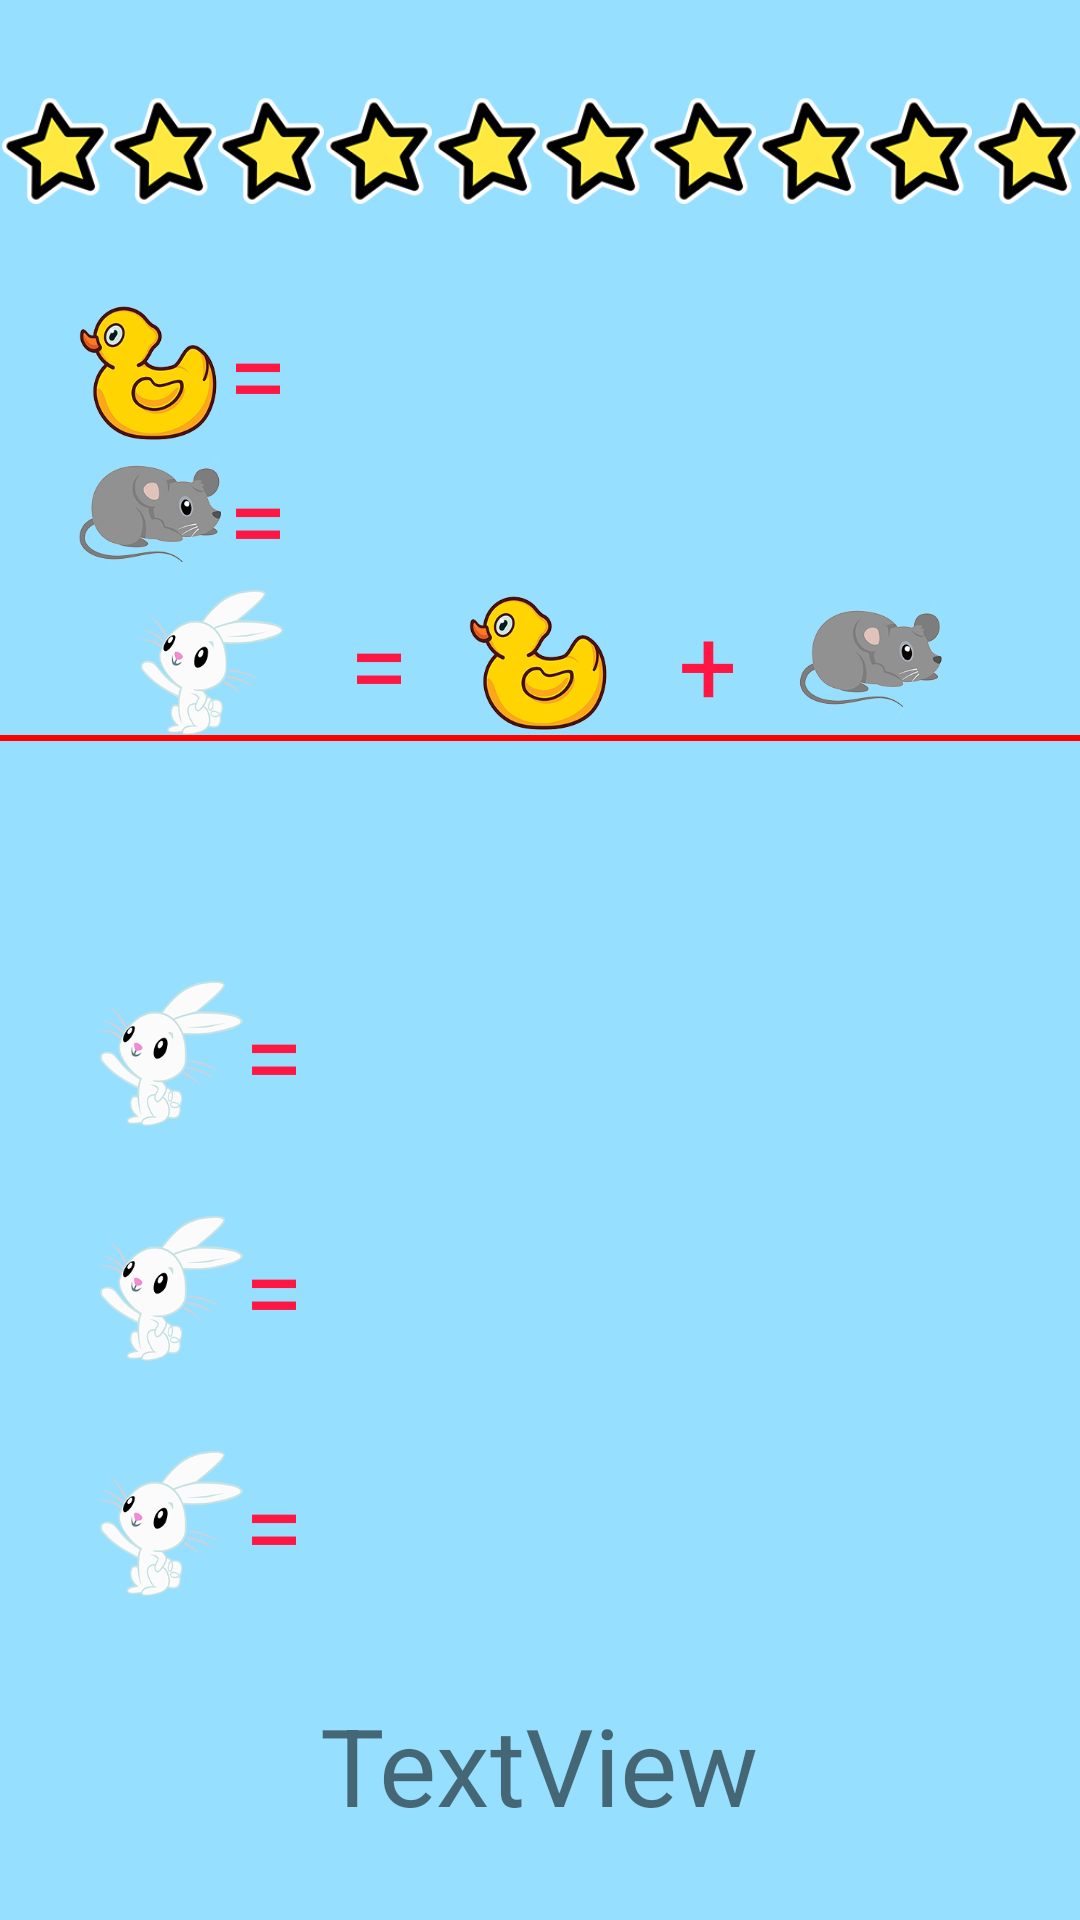

Here is an Android app screen rendered from its layout file. Give the layout XML and the strings, colors and styles it references.
<!-- AndroidManifest.xml: application theme Theme.HiDuck -->
<!-- res/layout/activity_main.xml -->
<?xml version="1.0" encoding="utf-8"?>
<androidx.constraintlayout.widget.ConstraintLayout xmlns:android="http://schemas.android.com/apk/res/android"
    xmlns:app="http://schemas.android.com/apk/res-auto"
    xmlns:tools="http://schemas.android.com/tools"
    android:layout_width="match_parent"
    android:layout_height="match_parent"
    android:background="#97DFFF"
    tools:context=".MainActivity">

    <LinearLayout
        android:id="@+id/linearLayout2"
        android:layout_width="match_parent"
        android:layout_height="wrap_content"
        android:orientation="horizontal"
        app:layout_constraintEnd_toEndOf="parent"
        app:layout_constraintStart_toStartOf="parent"
        app:layout_constraintTop_toTopOf="parent">

        <ImageView
            android:id="@+id/s1"
            android:layout_width="match_parent"
            android:layout_height="wrap_content"
            android:layout_weight="1"
            app:srcCompat="@drawable/star" />

        <ImageView
            android:id="@+id/s2"
            android:layout_width="match_parent"
            android:layout_height="wrap_content"
            android:layout_weight="1"
            app:srcCompat="@drawable/star" />

        <ImageView
            android:id="@+id/s3"
            android:layout_width="match_parent"
            android:layout_height="wrap_content"
            android:layout_weight="1"
            app:srcCompat="@drawable/star" />

        <ImageView
            android:id="@+id/s4"
            android:layout_width="match_parent"
            android:layout_height="wrap_content"
            android:layout_weight="1"
            app:srcCompat="@drawable/star" />

        <ImageView
            android:id="@+id/s5"
            android:layout_width="match_parent"
            android:layout_height="wrap_content"
            android:layout_weight="1"
            app:srcCompat="@drawable/star" />

        <ImageView
            android:id="@+id/s6"
            android:layout_width="match_parent"
            android:layout_height="wrap_content"
            android:layout_weight="1"
            app:srcCompat="@drawable/star" />

        <ImageView
            android:id="@+id/s7"
            android:layout_width="match_parent"
            android:layout_height="wrap_content"
            android:layout_weight="1"
            app:srcCompat="@drawable/star" />

        <ImageView
            android:id="@+id/s8"
            android:layout_width="match_parent"
            android:layout_height="wrap_content"
            android:layout_weight="1"
            app:srcCompat="@drawable/star" />

        <ImageView
            android:id="@+id/s9"
            android:layout_width="match_parent"
            android:layout_height="wrap_content"
            android:layout_weight="1"
            app:srcCompat="@drawable/star" />

        <ImageView
            android:id="@+id/s10"
            android:layout_width="match_parent"
            android:layout_height="wrap_content"
            android:layout_weight="1"
            app:srcCompat="@drawable/star" />
    </LinearLayout>

    <LinearLayout
        android:id="@+id/linearLayout"
        android:layout_width="match_parent"
        android:layout_height="0dp"
        android:layout_marginStart="24dp"
        android:layout_marginLeft="24dp"
        android:layout_marginEnd="24dp"
        android:layout_marginRight="24dp"
        android:orientation="vertical"
        app:layout_constraintEnd_toEndOf="parent"
        app:layout_constraintStart_toStartOf="parent"
        app:layout_constraintTop_toBottomOf="@+id/linearLayout2">

        <LinearLayout
            android:layout_width="match_parent"
            android:layout_height="wrap_content"
            android:orientation="horizontal">

            <ImageView
                android:id="@+id/imageView1"
                android:layout_width="match_parent"
                android:layout_height="match_parent"
                android:layout_weight="5"
                app:srcCompat="@drawable/duck" />

            <TextView
                android:id="@+id/textView1"
                android:layout_width="match_parent"
                android:layout_height="wrap_content"
                android:layout_weight="1"
                android:text="="
                android:textColor="#FF1744"
                android:textSize="36sp" />
        </LinearLayout>

        <LinearLayout
            android:layout_width="match_parent"
            android:layout_height="wrap_content"
            android:orientation="horizontal">

            <ImageView
                android:id="@+id/imageView2"
                android:layout_width="match_parent"
                android:layout_height="match_parent"
                android:layout_weight="5"
                app:srcCompat="@drawable/mouse" />

            <TextView
                android:id="@+id/textView2"
                android:layout_width="match_parent"
                android:layout_height="wrap_content"
                android:layout_weight="1"
                android:text="="
                android:textColor="#FF1744"
                android:textSize="36sp" />
        </LinearLayout>

        <LinearLayout
            android:layout_width="match_parent"
            android:layout_height="wrap_content"
            android:orientation="horizontal">

            <ImageView
                android:id="@+id/imageView3"
                android:layout_width="match_parent"
                android:layout_height="match_parent"
                android:layout_weight="100"
                app:srcCompat="@drawable/rabbit" />

            <TextView
                android:id="@+id/textView3"
                android:layout_width="wrap_content"
                android:layout_height="wrap_content"
                android:layout_weight="1"
                android:text="="
                android:textColor="#FF1744"
                android:textSize="36sp" />

            <ImageView
                android:id="@+id/imageView31"
                android:layout_width="match_parent"
                android:layout_height="match_parent"
                android:layout_weight="100"
                app:srcCompat="@drawable/duck" />

            <TextView
                android:id="@+id/textAction"
                android:layout_width="wrap_content"
                android:layout_height="wrap_content"
                android:layout_weight="1"
                android:text="+"
                android:textColor="#FF1744"
                android:textSize="36sp" />

            <ImageView
                android:id="@+id/imageView32"
                android:layout_width="match_parent"
                android:layout_height="match_parent"
                android:layout_weight="100"
                app:srcCompat="@drawable/mouse" />
        </LinearLayout>
    </LinearLayout>

    <LinearLayout
        android:id="@+id/line"
        android:layout_width="match_parent"
        android:layout_height="2dp"
        android:background="#FF0000"
        android:orientation="vertical"
        app:layout_constraintEnd_toEndOf="parent"
        app:layout_constraintStart_toStartOf="parent"
        app:layout_constraintTop_toBottomOf="@+id/linearLayout"></LinearLayout>

    <LinearLayout
        android:id="@+id/llAnsw"
        android:layout_width="match_parent"
        android:layout_height="wrap_content"
        android:layout_marginStart="32dp"
        android:layout_marginLeft="32dp"
        android:layout_marginTop="50dp"
        android:layout_marginEnd="32dp"
        android:layout_marginRight="32dp"
        android:orientation="vertical"
        app:layout_constraintEnd_toEndOf="parent"
        app:layout_constraintStart_toStartOf="parent"
        app:layout_constraintTop_toBottomOf="@+id/line">

        <LinearLayout
            android:layout_width="match_parent"
            android:layout_height="match_parent"
            android:layout_marginTop="30dp"
            android:onClick="onClickA1"
            android:orientation="horizontal">

            <ImageView
                android:id="@+id/imageViewA1"
                android:layout_width="match_parent"
                android:layout_height="match_parent"
                android:layout_weight="5"
                app:srcCompat="@drawable/rabbit" />

            <TextView
                android:id="@+id/tvAnsw1"
                android:layout_width="match_parent"
                android:layout_height="wrap_content"
                android:layout_weight="1"
                android:text="="
                android:textColor="#FF1744"
                android:textSize="36sp" />
        </LinearLayout>

        <LinearLayout
            android:layout_width="match_parent"
            android:layout_height="match_parent"
            android:layout_marginTop="30dp"
            android:onClick="onClickA2"
            android:orientation="horizontal">

            <ImageView
                android:id="@+id/imageViewA2"
                android:layout_width="match_parent"
                android:layout_height="match_parent"
                android:layout_weight="5"
                app:srcCompat="@drawable/rabbit" />

            <TextView
                android:id="@+id/tvAnsw2"
                android:layout_width="match_parent"
                android:layout_height="wrap_content"
                android:layout_weight="1"
                android:text="="
                android:textColor="#FF1744"
                android:textSize="36sp" />
        </LinearLayout>

        <LinearLayout
            android:layout_width="match_parent"
            android:layout_height="match_parent"
            android:layout_marginTop="30dp"
            android:onClick="onClickA3"
            android:orientation="horizontal">

            <ImageView
                android:id="@+id/imageViewA3"
                android:layout_width="match_parent"
                android:layout_height="match_parent"
                android:layout_weight="5"
                app:srcCompat="@drawable/rabbit" />

            <TextView
                android:id="@+id/tvAnsw3"
                android:layout_width="match_parent"
                android:layout_height="wrap_content"
                android:layout_weight="1"
                android:text="="
                android:textColor="#FF1744"
                android:textSize="36sp" />
        </LinearLayout>

    </LinearLayout>

    <TextView
        android:id="@+id/tvOk"
        android:layout_width="wrap_content"
        android:layout_height="wrap_content"
        android:layout_marginTop="32dp"
        android:text="TextView"
        android:textSize="36sp"
        app:layout_constraintEnd_toEndOf="@+id/llAnsw"
        app:layout_constraintHorizontal_bias="0.498"
        app:layout_constraintStart_toStartOf="@+id/llAnsw"
        app:layout_constraintTop_toBottomOf="@+id/llAnsw" />


</androidx.constraintlayout.widget.ConstraintLayout>
<!-- resources referenced by this layout -->
<resources>
  <!-- drawable duck: png bitmap (drawable, 44863 bytes) -->
  <!-- drawable mouse: png bitmap (drawable, 23821 bytes) -->
  <!-- drawable rabbit: png bitmap (drawable, 21092 bytes) -->
  <!-- drawable star: png bitmap (drawable, 5238 bytes) -->
  <style name="Theme.HiDuck" parent="Theme.MaterialComponents.DayNight.NoActionBar">
          
          <item name="colorPrimary">@color/purple_500</item>
          <item name="colorPrimaryVariant">@color/purple_700</item>
          <item name="colorOnPrimary">@color/white</item>
          
          <item name="colorSecondary">@color/teal_200</item>
          <item name="colorSecondaryVariant">@color/teal_700</item>
          <item name="colorOnSecondary">@color/black</item>
          
          <item name="android:statusBarColor" tools:targetApi="l">?attr/colorPrimaryVariant</item>
          
      </style>
  <color name="purple_500">#FF6200EE</color>
  <color name="purple_700">#FF3700B3</color>
  <color name="white">#FFFFFFFF</color>
  <color name="teal_200">#FF03DAC5</color>
  <color name="teal_700">#FF018786</color>
  <color name="black">#FF000000</color>
</resources>
